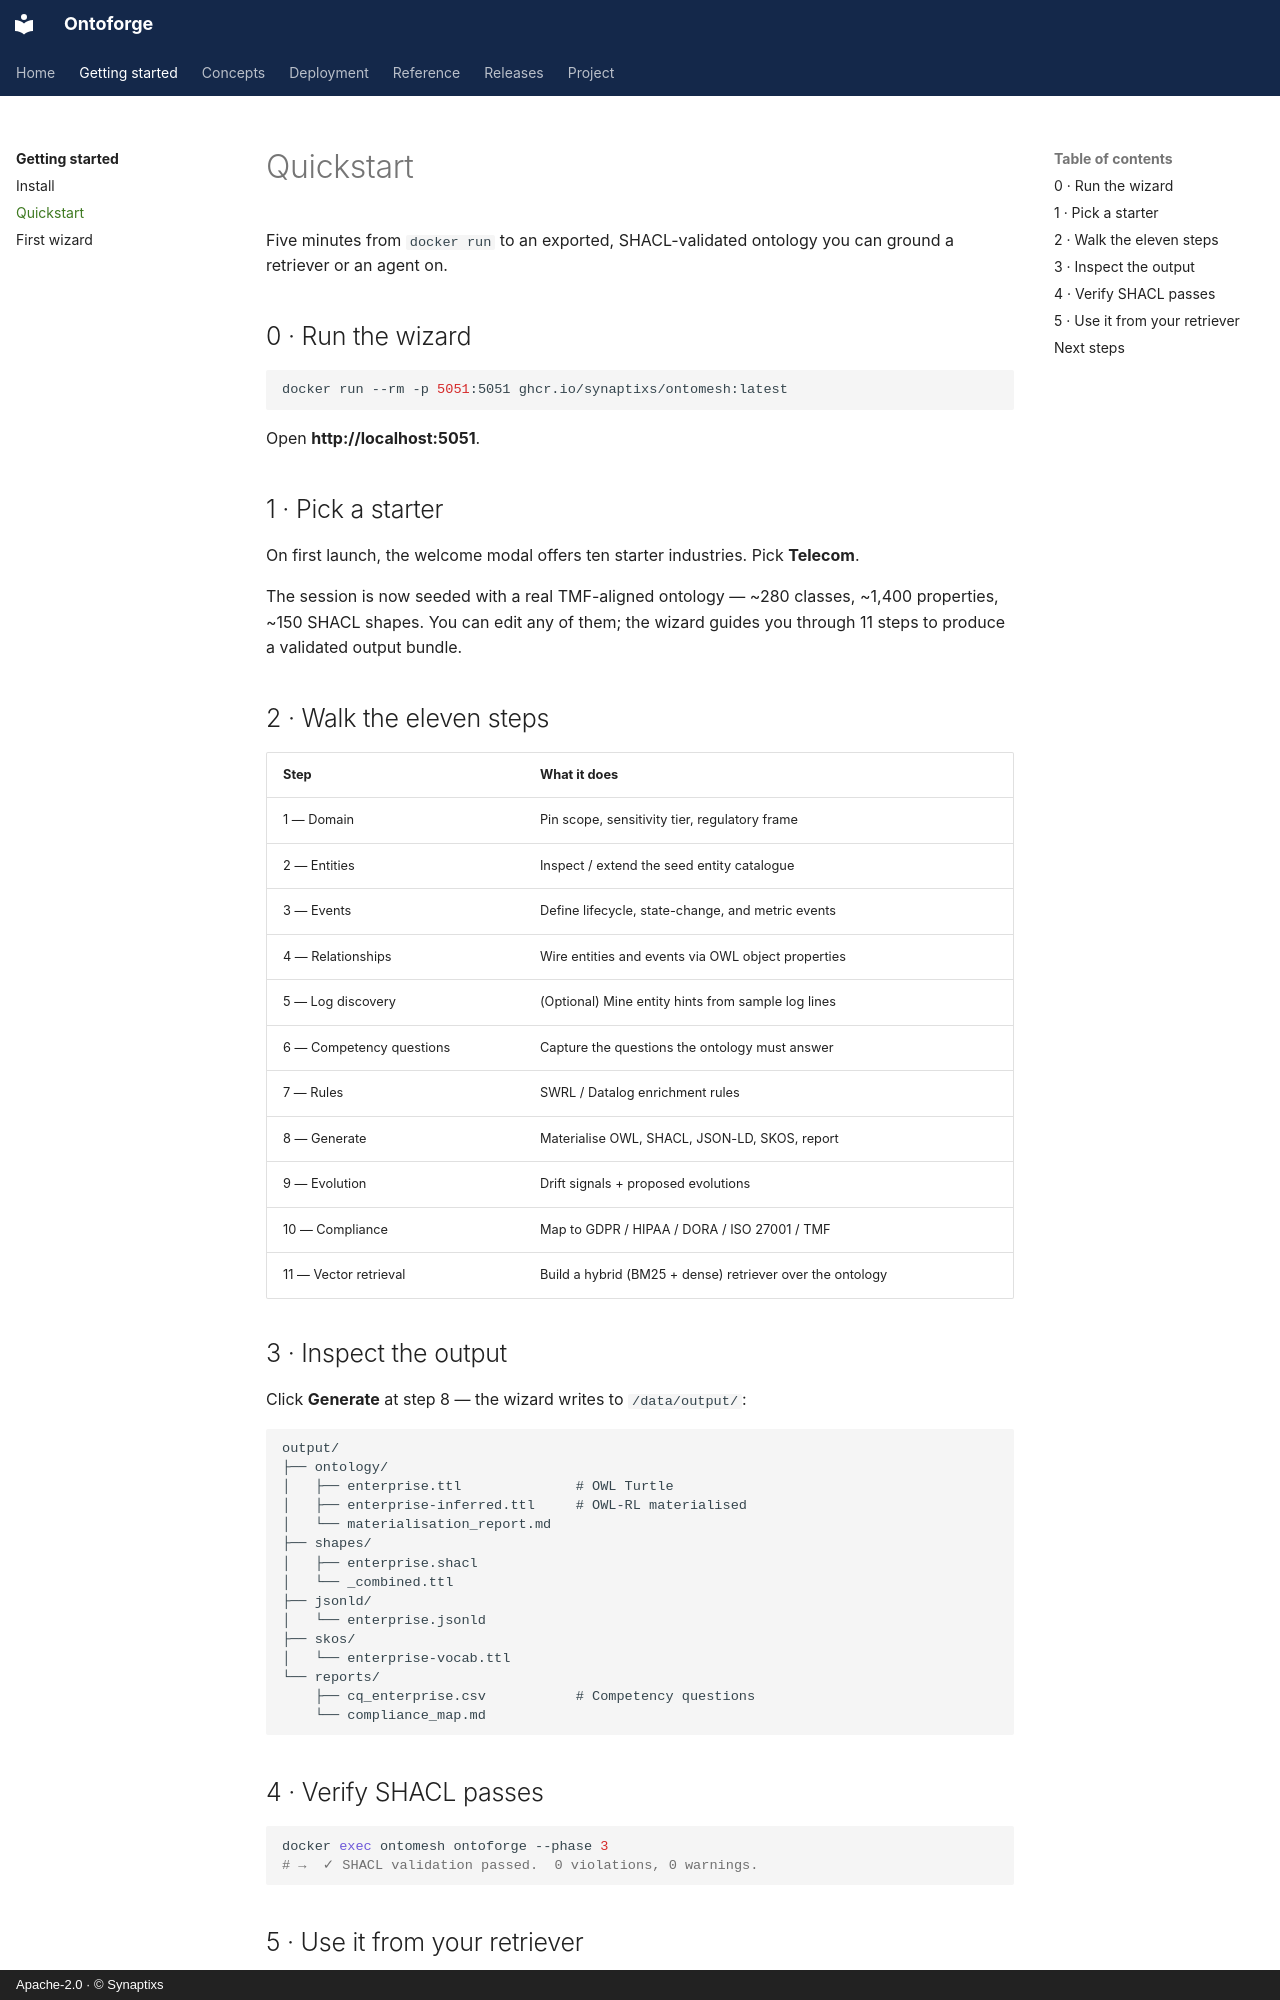

repository: synaptixs/ontomesh · page: getting-started/quickstart/index.html · generator: mkdocs · copyright: Apache-2.0 · © Synaptixs

# Quickstart

Five minutes from `docker run` to an exported, SHACL-validated ontology you can ground a retriever or an agent on.

## 0 · Run the wizard

```bash
docker run --rm -p 5051:5051 ghcr.io/synaptixs/ontomesh:latest
```

Open **http://localhost:5051**.

## 1 · Pick a starter

On first launch, the welcome modal offers ten starter industries. Pick **Telecom**.

The session is now seeded with a real TMF-aligned ontology — ~280 classes, ~1,400 properties, ~150 SHACL shapes. You can edit any of them; the wizard guides you through 11 steps to produce a validated output bundle.

## 2 · Walk the eleven steps

| Step | What it does |
|---|---|
| 1 — Domain | Pin scope, sensitivity tier, regulatory frame |
| 2 — Entities | Inspect / extend the seed entity catalogue |
| 3 — Events | Define lifecycle, state-change, and metric events |
| 4 — Relationships | Wire entities and events via OWL object properties |
| 5 — Log discovery | (Optional) Mine entity hints from sample log lines |
| 6 — Competency questions | Capture the questions the ontology must answer |
| 7 — Rules | SWRL / Datalog enrichment rules |
| 8 — Generate | Materialise OWL, SHACL, JSON-LD, SKOS, report |
| 9 — Evolution | Drift signals + proposed evolutions |
| 10 — Compliance | Map to GDPR / HIPAA / DORA / ISO 27001 / TMF |
| 11 — Vector retrieval | Build a hybrid (BM25 + dense) retriever over the ontology |

## 3 · Inspect the output

Click **Generate** at step 8 — the wizard writes to `/data/output/`:

```
output/
├── ontology/
│   ├── enterprise.ttl              # OWL Turtle
│   ├── enterprise-inferred.ttl     # OWL-RL materialised
│   └── materialisation_report.md
├── shapes/
│   ├── enterprise.shacl
│   └── _combined.ttl
├── jsonld/
│   └── enterprise.jsonld
├── skos/
│   └── enterprise-vocab.ttl
└── reports/
    ├── cq_enterprise.csv           # Competency questions
    └── compliance_map.md
```

## 4 · Verify SHACL passes

```bash
docker exec ontomesh ontoforge --phase 3
# →  ✓ SHACL validation passed.  0 violations, 0 warnings.
```
